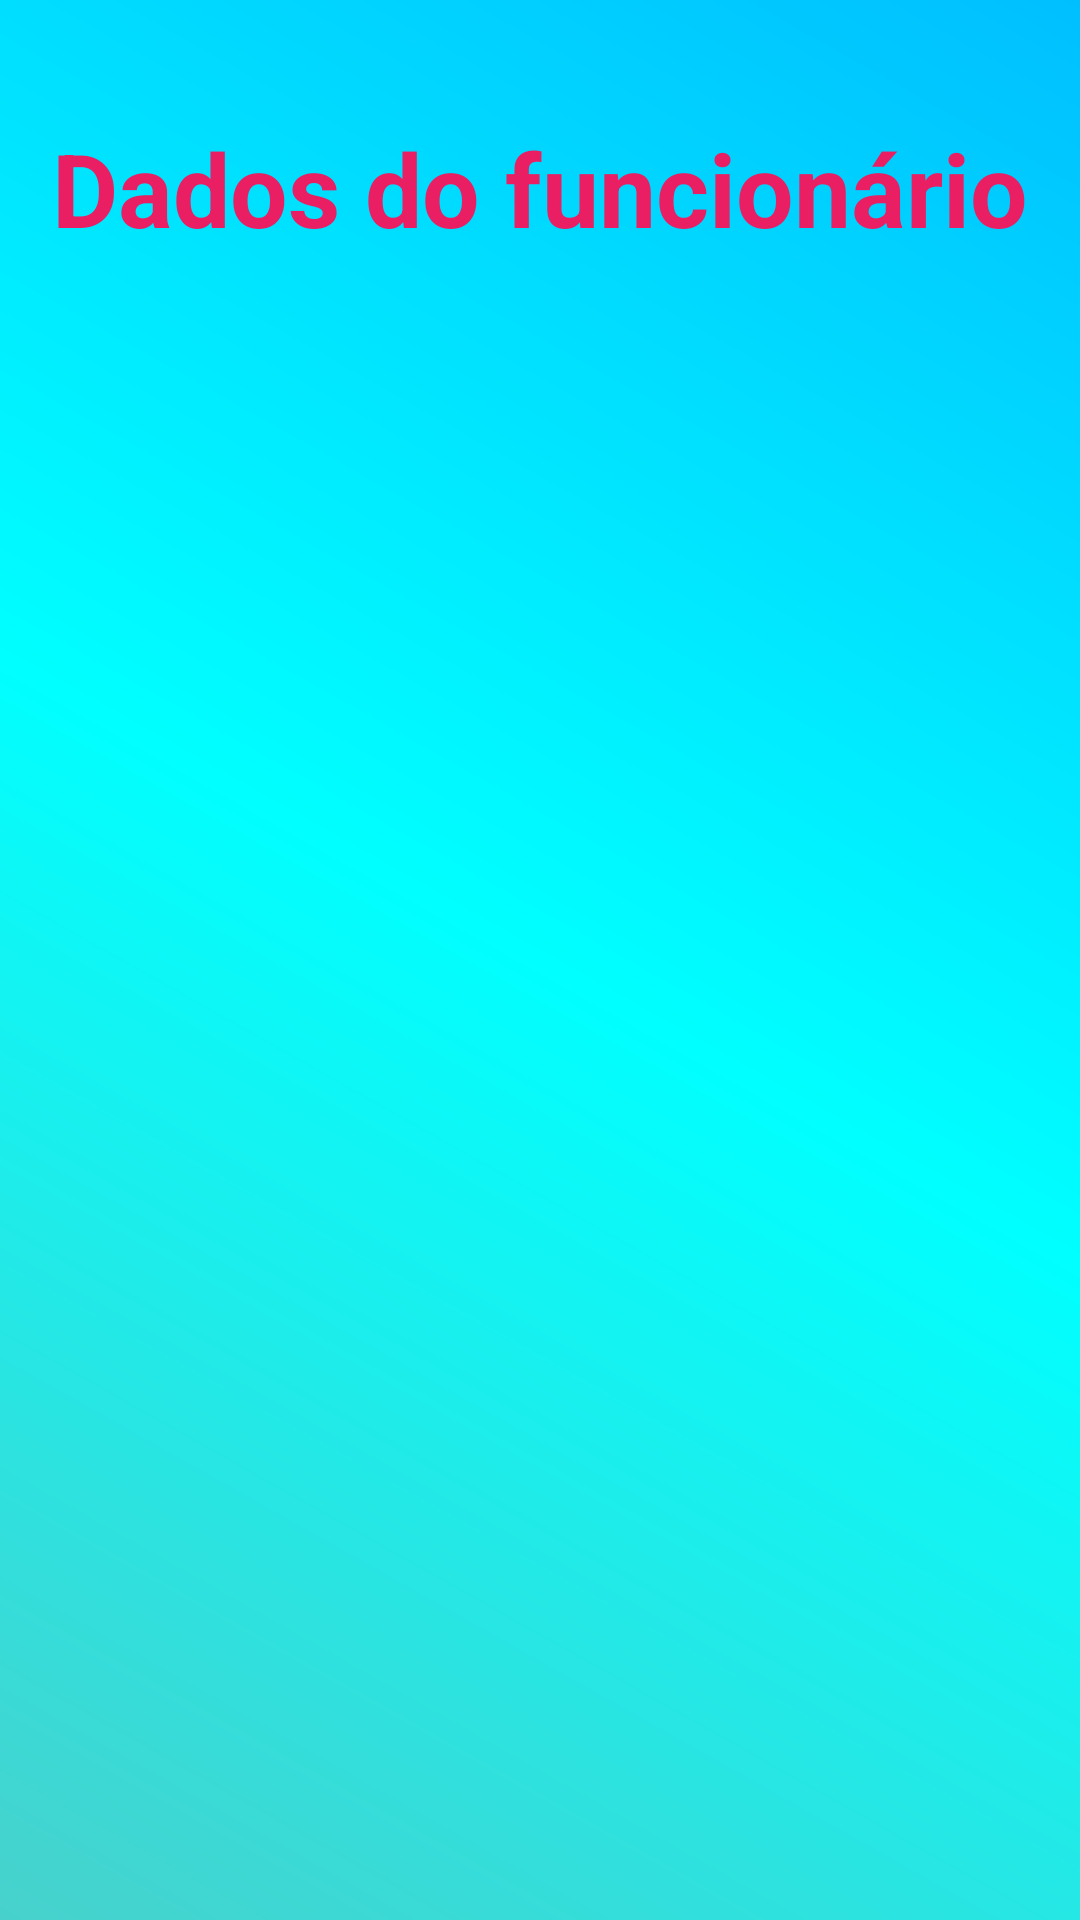

Produce the Android XML layout that renders to this screen, including the resource entries it uses.
<!-- AndroidManifest.xml: application theme Theme.ProjKotlin -->
<!-- res/layout/activity_cadastro.xml -->
<?xml version="1.0" encoding="utf-8"?>
<androidx.constraintlayout.widget.ConstraintLayout xmlns:android="http://schemas.android.com/apk/res/android"
    xmlns:app="http://schemas.android.com/apk/res-auto"
    xmlns:tools="http://schemas.android.com/tools"
    android:layout_width="match_parent"
    android:layout_height="match_parent"
    android:background="@drawable/background"
    tools:context=".CadastroActivity">

    <TextView
        android:id="@+id/textView2"
        android:layout_width="wrap_content"
        android:layout_height="wrap_content"
        android:layout_marginTop="40dp"
        android:text="Dados do funcionário"
        android:textColor="#E91E63"
        android:textSize="34sp"
        android:textStyle="bold"
        app:layout_constraintEnd_toEndOf="parent"
        app:layout_constraintStart_toStartOf="parent"
        app:layout_constraintTop_toTopOf="parent" />

    <TextView
        android:id="@+id/txtSaida"
        android:layout_width="wrap_content"
        android:layout_height="wrap_content"
        android:layout_marginTop="84dp"
        android:textColor="#E91E63"
        android:textSize="20sp"
        android:textStyle="bold"
        app:layout_constraintEnd_toEndOf="parent"
        app:layout_constraintHorizontal_bias="0.498"
        app:layout_constraintStart_toStartOf="parent"
        app:layout_constraintTop_toBottomOf="@+id/textView2" />

</androidx.constraintlayout.widget.ConstraintLayout>
<!-- resources referenced by this layout -->
<resources>
  <!-- drawable background (drawable) -->
  <?xml version="1.0" encoding="utf-8"?>
  <shape xmlns:android="http://schemas.android.com/apk/res/android">
  
      <gradient
          android:startColor="@color/MediumTurquoise"
          android:centerColor="@color/Aqua"
          android:endColor="@color/AzulSky"
          android:angle="45"
          />
  
  </shape>
  <style name="Theme.ProjKotlin" parent="Theme.MaterialComponents.DayNight.DarkActionBar">
          
          <item name="colorPrimary">@color/purple_500</item>
          <item name="colorPrimaryVariant">@color/purple_700</item>
          <item name="colorOnPrimary">@color/white</item>
          
          <item name="colorSecondary">@color/teal_200</item>
          <item name="colorSecondaryVariant">@color/teal_700</item>
          <item name="colorOnSecondary">@color/black</item>
          
          <item name="android:statusBarColor">?attr/colorPrimaryVariant</item>
          
      </style>
  <color name="MediumTurquoise">#48D1CC</color>
  <color name="Aqua">#00FFFF</color>
  <color name="AzulSky"> 	#00BFFF</color>
  <color name="purple_500">#FF6200EE</color>
  <color name="purple_700">#FF3700B3</color>
  <color name="white">#FFFFFFFF</color>
  <color name="teal_200">#FF03DAC5</color>
  <color name="teal_700">#FF018786</color>
  <color name="black">#FF000000</color>
</resources>
